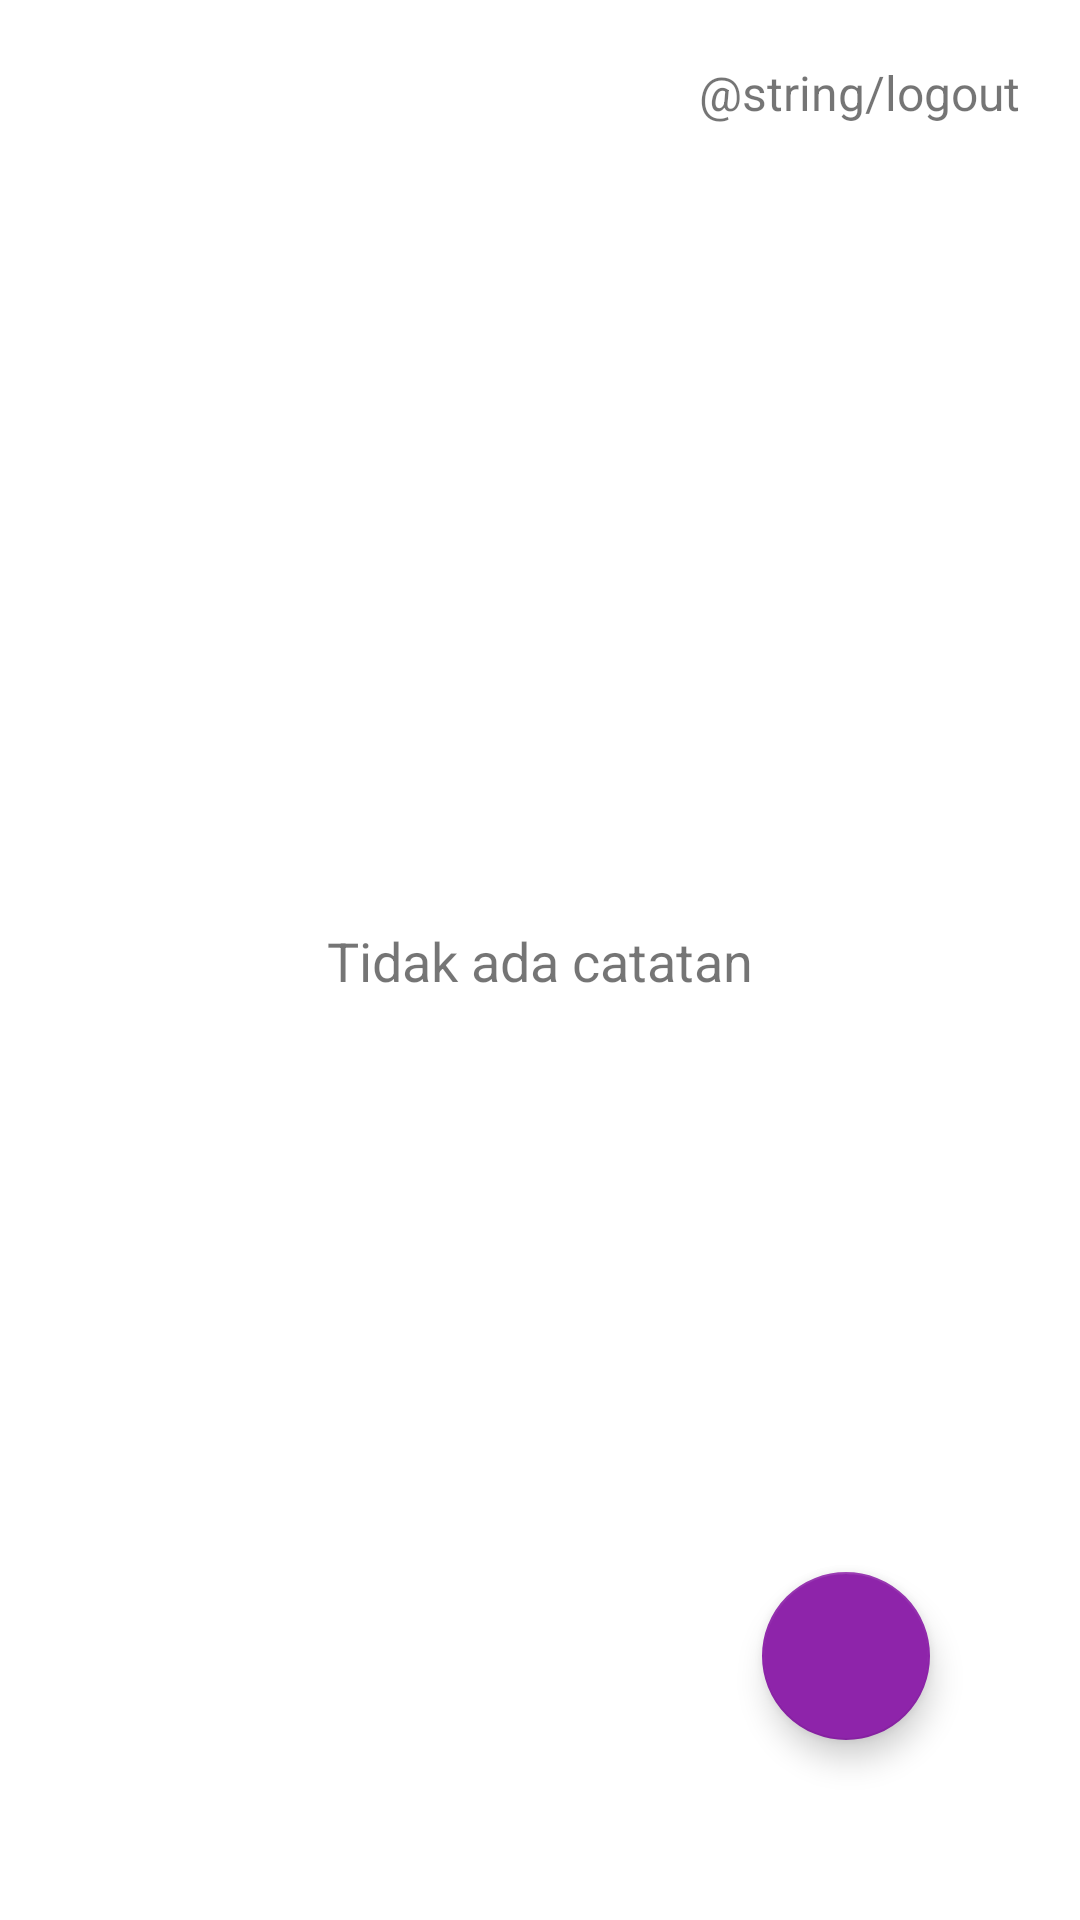

Android layout source for this screen:
<!-- AndroidManifest.xml: application theme Theme.NoteTaking -->
<!-- res/layout/fragment_note.xml -->
<?xml version="1.0" encoding="utf-8"?>
<layout xmlns:app="http://schemas.android.com/apk/res-auto"
    xmlns:android="http://schemas.android.com/apk/res/android"
    xmlns:tools="http://schemas.android.com/tools">

        <data>
                <import type="android.view.View"/>
                <variable
                    name="viewModel"
                    type="com.binar.notetaking.presentation.ui.home.NoteViewModel" />
                <variable
                    name="username"
                    type="String" />
                <variable
                    name="isEmpty"
                    type="Boolean" />
        </data>

        <androidx.constraintlayout.widget.ConstraintLayout
            android:layout_width="match_parent"
            android:layout_height="match_parent"
            android:padding="20dp"
            tools:context=".presentation.ui.home.NoteFragment">

                <TextView
                    android:id="@+id/tv_welcome"
                    android:layout_width="wrap_content"
                    android:layout_height="wrap_content"
                    android:text="@{username}"
                    android:textSize="20sp"
                    app:layout_constraintStart_toStartOf="parent"
                    app:layout_constraintTop_toTopOf="parent"
                    tools:text="@string/welcome_message" />

                <TextView
                    android:id="@+id/tv_logout"
                    android:layout_width="wrap_content"
                    android:layout_height="wrap_content"
                    android:text="@string/logout"
                    android:textSize="16sp"
                    app:layout_constraintEnd_toEndOf="parent"
                    app:layout_constraintTop_toTopOf="parent" />

                <androidx.recyclerview.widget.RecyclerView
                    android:id="@+id/rv_home"
                    android:layout_width="match_parent"
                    android:layout_height="0dp"
                    android:layout_marginTop="10dp"
                    app:layout_constraintBottom_toBottomOf="parent"
                    app:layout_constraintEnd_toEndOf="parent"
                    app:layout_constraintStart_toStartOf="parent"
                    app:layout_constraintTop_toBottomOf="@id/tv_welcome" />

                <TextView
                    android:id="@+id/tv_empty"
                    android:layout_width="wrap_content"
                    android:layout_height="wrap_content"
                    android:text="@string/empty_notes"
                    android:textSize="18sp"
                    app:hideIfEmpty="@{isEmpty}"
                    app:layout_constraintBottom_toBottomOf="parent"
                    app:layout_constraintEnd_toEndOf="parent"
                    app:layout_constraintStart_toStartOf="parent"
                    app:layout_constraintTop_toTopOf="parent"
                    tools:text="@string/empty_notes"
                    tools:visibility="visible" />

                <com.google.android.material.floatingactionbutton.FloatingActionButton
                    android:id="@+id/fab_add"
                    android:layout_width="wrap_content"
                    android:layout_height="wrap_content"
                    android:layout_marginEnd="30dp"
                    android:layout_marginBottom="40dp"
                    android:src="@drawable/ic_add"
                    app:layout_constraintBottom_toBottomOf="parent"
                    app:layout_constraintEnd_toEndOf="parent" />

        </androidx.constraintlayout.widget.ConstraintLayout>
</layout>
<!-- resources referenced by this layout -->
<resources>
  <string name="empty_notes">Tidak ada catatan</string>
  <style name="Theme.NoteTaking" parent="Theme.MaterialComponents.DayNight.DarkActionBar">
          
          <item name="colorPrimary">@color/purple_600_primary</item>
          <item name="colorPrimaryVariant">@color/purple_600_dark</item>
          <item name="colorOnPrimary">@color/white</item>
          
          <item name="colorSecondary">@color/purple_600_primary</item>
          <item name="colorSecondaryVariant">@color/teal_700</item>
          <item name="colorOnSecondary">@color/black</item>
          
          <item name="android:statusBarColor" tools:targetApi="l">?attr/colorPrimaryVariant</item>
          
      </style>
  <color name="purple_600_primary">#8e24aa</color>
  <color name="purple_600_dark">#5c007a</color>
  <color name="white">#FFFFFFFF</color>
  <color name="teal_700">#FF018786</color>
  <color name="black">#FF000000</color>
</resources>
